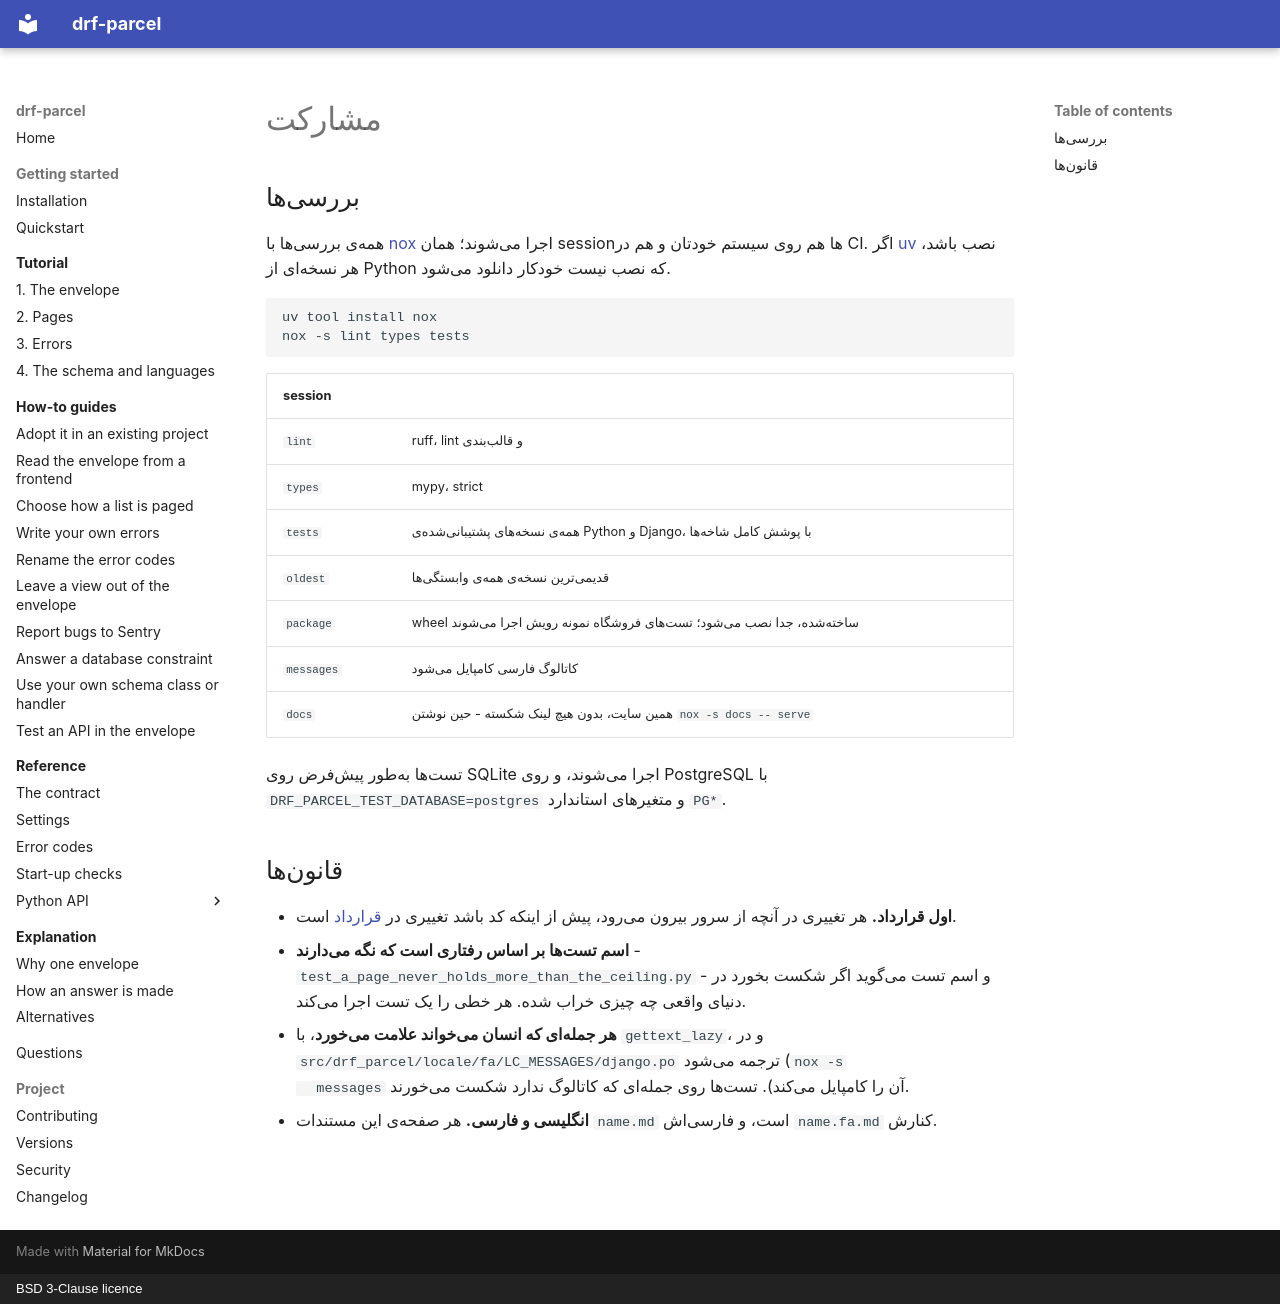

repository: amirAI-dot/drf-parcel · page: project/contributing.fa/index.html · generator: mkdocs · copyright: BSD 3-Clause licence

# مشارکت

## بررسیها

همهی بررسیها با [nox](https://nox.thea.codes) اجرا میشوند؛ همان sessionها
هم روی سیستم خودتان و هم در CI. اگر [uv](https://docs.astral.sh/uv/) نصب
باشد، هر نسخهای از Python که نصب نیست خودکار دانلود میشود.

```bash
uv tool install nox
nox -s lint types tests
```

| session | |
|---|---|
| `lint` | ruff، lint و قالببندی |
| `types` | mypy، strict |
| `tests` | همهی نسخههای پشتیبانیشدهی Python و Django، با پوشش کامل شاخهها |
| `oldest` | قدیمیترین نسخهی همهی وابستگیها |
| `package` | wheel ساختهشده، جدا نصب میشود؛ تستهای فروشگاه نمونه رویش اجرا میشوند |
| `messages` | کاتالوگ فارسی کامپایل میشود |
| `docs` | همین سایت، بدون هیچ لینک شکسته - حین نوشتن `nox -s docs -- serve` |

تستها بهطور پیشفرض روی SQLite اجرا میشوند، و روی PostgreSQL با
`DRF_PARCEL_TEST_DATABASE=postgres` و متغیرهای استاندارد `PG*`.

## قانونها

* **اول قرارداد.** هر تغییری در آنچه از سرور بیرون میرود، پیش از اینکه کد
  باشد تغییری در [قرارداد](../contract.md) است.
* **اسم تستها بر اساس رفتاری است که نگه میدارند** -
  `test_a_page_never_holds_more_than_the_ceiling.py` - و اسم تست میگوید اگر
  شکست بخورد در دنیای واقعی چه چیزی خراب شده. هر خطی را یک تست اجرا میکند.
* **هر جملهای که انسان میخواند علامت میخورد**، با `gettext_lazy`، و در
  `src/drf_parcel/locale/fa/LC_MESSAGES/django.po` ترجمه میشود (`nox -s
  messages` آن را کامپایل میکند). تستها روی جملهای که کاتالوگ ندارد شکست
  میخورند.
* **انگلیسی و فارسی.** هر صفحهی این مستندات `name.md` است، و فارسیاش
  `name.fa.md` کنارش.
